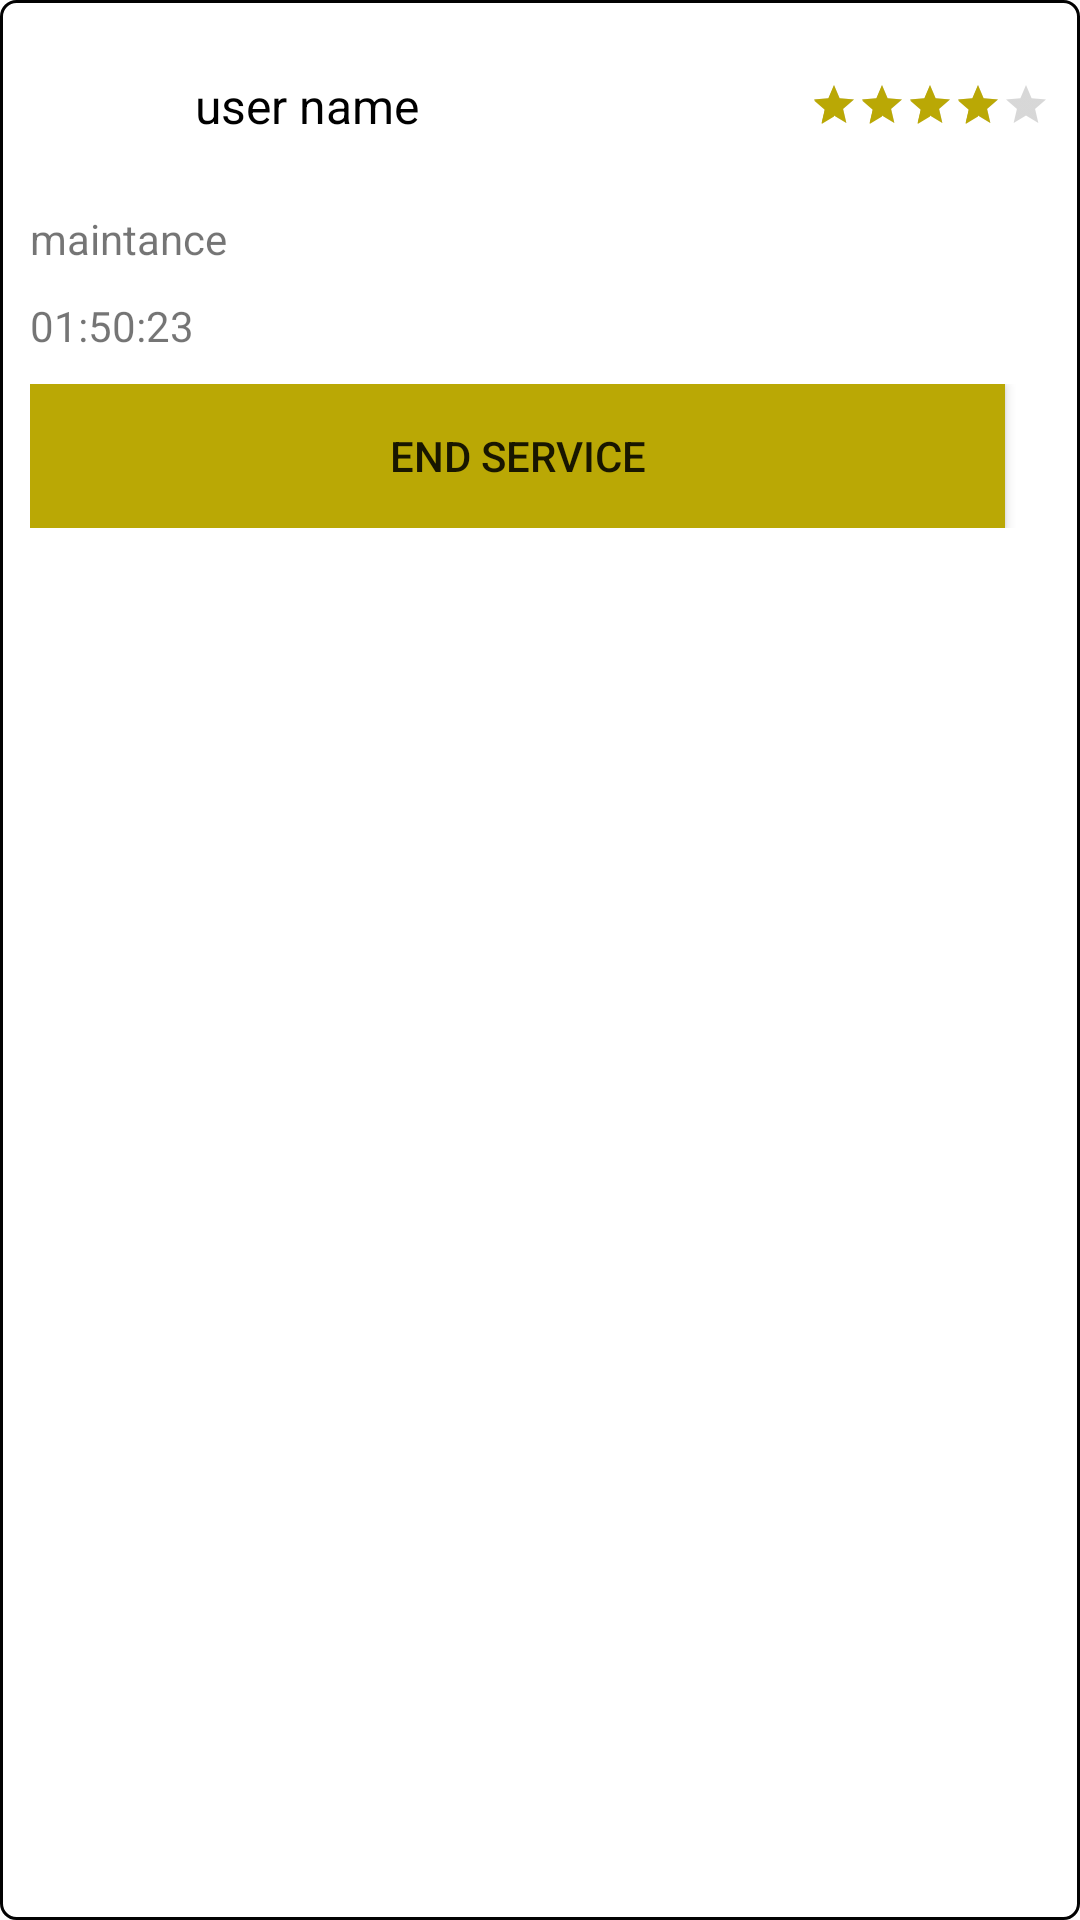

The Android layout XML behind this screen, and the referenced resources:
<!-- AndroidManifest.xml: application theme AppTheme -->
<!-- res/layout/inprocess_item_list.xml -->
<android.support.constraint.ConstraintLayout xmlns:android="http://schemas.android.com/apk/res/android"
    xmlns:app="http://schemas.android.com/apk/res-auto"
    xmlns:tools="http://schemas.android.com/tools"
    android:id="@+id/cons"
    android:layout_width="match_parent"
    android:layout_height="wrap_content"
    android:layout_margin="5dp"
    android:background="@drawable/border"
    android:padding="10dp">

    <ImageView
        android:id="@+id/image"
        android:layout_width="50dp"
        android:layout_height="50dp"
        android:src="@drawable/review_user_pic"
        app:layout_constraintStart_toStartOf="parent"
        app:layout_constraintTop_toTopOf="parent" />


    <TextView
        android:id="@+id/user_name"
        android:layout_width="0dp"
        android:layout_height="wrap_content"
        android:layout_marginStart="5dp"
        android:layout_marginEnd="5dp"
        android:text="user name"
        android:textColor="@android:color/black"
        android:textSize="16sp"
        app:layout_constraintBottom_toBottomOf="@id/image"
        app:layout_constraintEnd_toStartOf="@id/inprogresItem_ratingBar_id"
        app:layout_constraintStart_toEndOf="@id/image"
        app:layout_constraintTop_toTopOf="@id/image" />

    <TextView
        android:id="@+id/service_type"
        android:layout_width="wrap_content"
        android:layout_height="wrap_content"
        android:layout_marginTop="10dp"
        android:text="@string/service_type_text"
        app:layout_constraintStart_toStartOf="@id/image"
        app:layout_constraintTop_toBottomOf="@id/image" />


    <TextView
        android:id="@+id/finish_time_service_text"
        android:layout_width="wrap_content"
        android:layout_height="wrap_content"
        android:layout_marginTop="10dp"
        android:text="@string/finish_time_service_text"
        app:layout_constraintStart_toStartOf="@id/image"
        app:layout_constraintTop_toBottomOf="@id/service_type" />

    <LinearLayout
        android:layout_width="match_parent"
        android:layout_height="wrap_content"
        android:layout_marginTop="10dp"
        android:orientation="horizontal"
        app:layout_constraintEnd_toEndOf="parent"
        app:layout_constraintStart_toStartOf="@id/image"
        app:layout_constraintTop_toBottomOf="@id/finish_time_service_text">

        <Button
            android:id="@+id/end_service"
            android:layout_width="match_parent"
            android:layout_height="wrap_content"
            android:layout_marginEnd="10dp"
            android:layout_weight="1"
            android:background="@color/colorPrimary"
            android:text="End Service" />

        <ImageView

            android:id="@+id/cancel_service"
            android:layout_width="wrap_content"
            android:layout_height="wrap_content"
            android:layout_gravity="center_vertical"
            android:layout_marginEnd="5dp"
            android:scaleType="fitXY"
            android:src="@drawable/cancel_service" />

    </LinearLayout>


    <RatingBar
        android:id="@+id/inprogresItem_ratingBar_id"
        style="@style/Base.Widget.AppCompat.RatingBar.Small"
        android:layout_width="wrap_content"
        android:layout_height="wrap_content"
        android:rating="4"
        app:layout_constraintBottom_toBottomOf="@id/image"
        app:layout_constraintEnd_toEndOf="parent"
        app:layout_constraintTop_toTopOf="@id/image" />
</android.support.constraint.ConstraintLayout>
<!-- resources referenced by this layout -->
<resources>
  <color name="colorPrimary">#baa805</color>
  <!-- drawable border (drawable) -->
  <?xml version="1.0" encoding="utf-8"?>
  <shape xmlns:android="http://schemas.android.com/apk/res/android"
      android:shape="rectangle">
      <stroke android:color="@color/black" android:width="1dp"
          />
      <corners android:radius="5dp" />
  </shape>
  <string name="finish_time_service_text">01:50:23</string>
  <string name="service_type_text">maintance</string>
  <style name="AppTheme" parent="Theme.MaterialComponents.Light.NoActionBar">
          
          <item name="colorPrimary">@color/colorPrimary</item>
          <item name="colorPrimaryDark">@color/colorPrimaryDark</item>
          <item name="colorAccent">@color/colorAccent</item>
      </style>
  <color name="black">#020202</color>
  <color name="colorPrimaryDark">#a39308</color>
  <color name="colorAccent">#baa805</color>
</resources>
